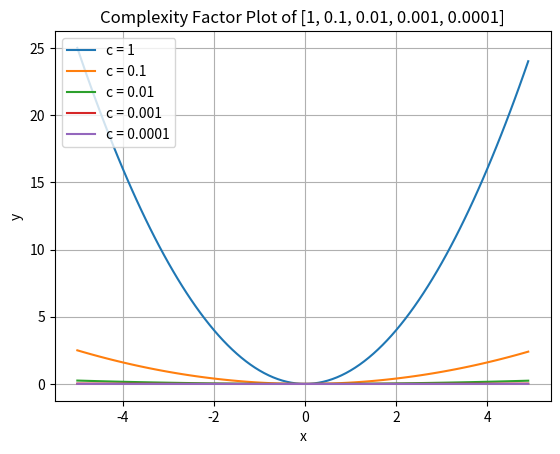

This chart was generated by the following Python code:
import matplotlib.pyplot as plt
import numpy as np

def scaled_squared_complexity_plots():
    x_iter = []
    for i in range(-50, 50):
        x_iter.append(i / 10)
    x_iter = np.array(x_iter)
    y_values = np.multiply(x_iter, x_iter)

    c1 = 0.1
    c2 = 0.01
    c3 = 0.001
    c4 = 0.0001

    plt.plot(x_iter, y_values, label="c = 1")
    plt.plot(x_iter, y_values * c1, label="c = 0.1")
    plt.plot(x_iter, y_values * c2, label="c = 0.01")
    plt.plot(x_iter, y_values * c3, label="c = 0.001")
    plt.plot(x_iter, y_values * c4, label="c = 0.0001")
    plt.legend(loc="upper left")
    plt.title("Complexity Factor Plot of [1, 0.1, 0.01, 0.001, 0.0001]")
    plt.xlabel("x")
    plt.ylabel("y")
    plt.grid()
    plt.show()


if __name__ == "__main__":
    scaled_squared_complexity_plots()